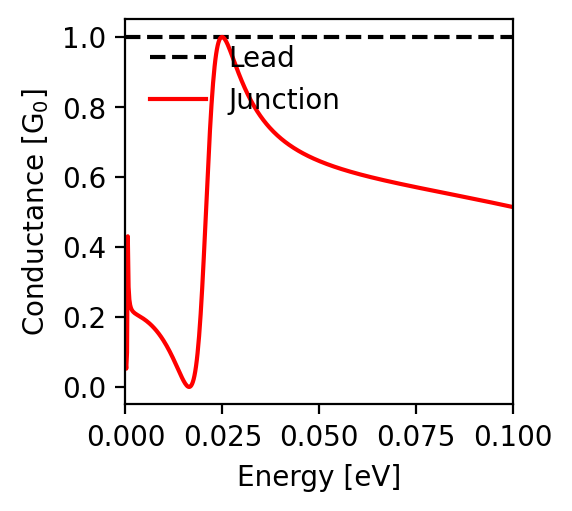

Data behind this chart, as committed beside it:
energy; conductance
-0.1; 0.514
-0.0998; 0.514
-0.0996; 0.515
-0.0994; 0.515
-0.0992; 0.516
-0.099; 0.516
-0.0988; 0.517
-0.0986; 0.517
-0.0984; 0.518
-0.0982; 0.518
-0.098; 0.519
-0.0978; 0.519
-0.0976; 0.52
-0.0974; 0.52
-0.0972; 0.521
-0.097; 0.521
-0.0968; 0.522
-0.0966; 0.522
-0.0964; 0.522
-0.0962; 0.523
-0.096; 0.523
-0.0958; 0.524
-0.0956; 0.524
-0.0954; 0.525
-0.0952; 0.525
-0.095; 0.526
-0.0948; 0.526
-0.0946; 0.527
-0.0944; 0.527
-0.0942; 0.528
-0.094; 0.528
-0.0938; 0.529
-0.0936; 0.529
-0.0934; 0.529
-0.0932; 0.53
-0.093; 0.53
-0.0928; 0.531
-0.0926; 0.531
-0.0924; 0.532
-0.0922; 0.532
-0.092; 0.533
-0.0918; 0.533
-0.0916; 0.534
-0.0914; 0.534
-0.0912; 0.534
-0.091; 0.535
-0.0908; 0.535
-0.0906; 0.536
-0.0904; 0.536
-0.0902; 0.537
-0.09; 0.537
-0.0898; 0.538
-0.0896; 0.538
-0.0894; 0.539
-0.0892; 0.539
-0.089; 0.539
-0.0888; 0.54
-0.0886; 0.54
-0.0884; 0.541
-0.0882; 0.541
... 941 more rows
